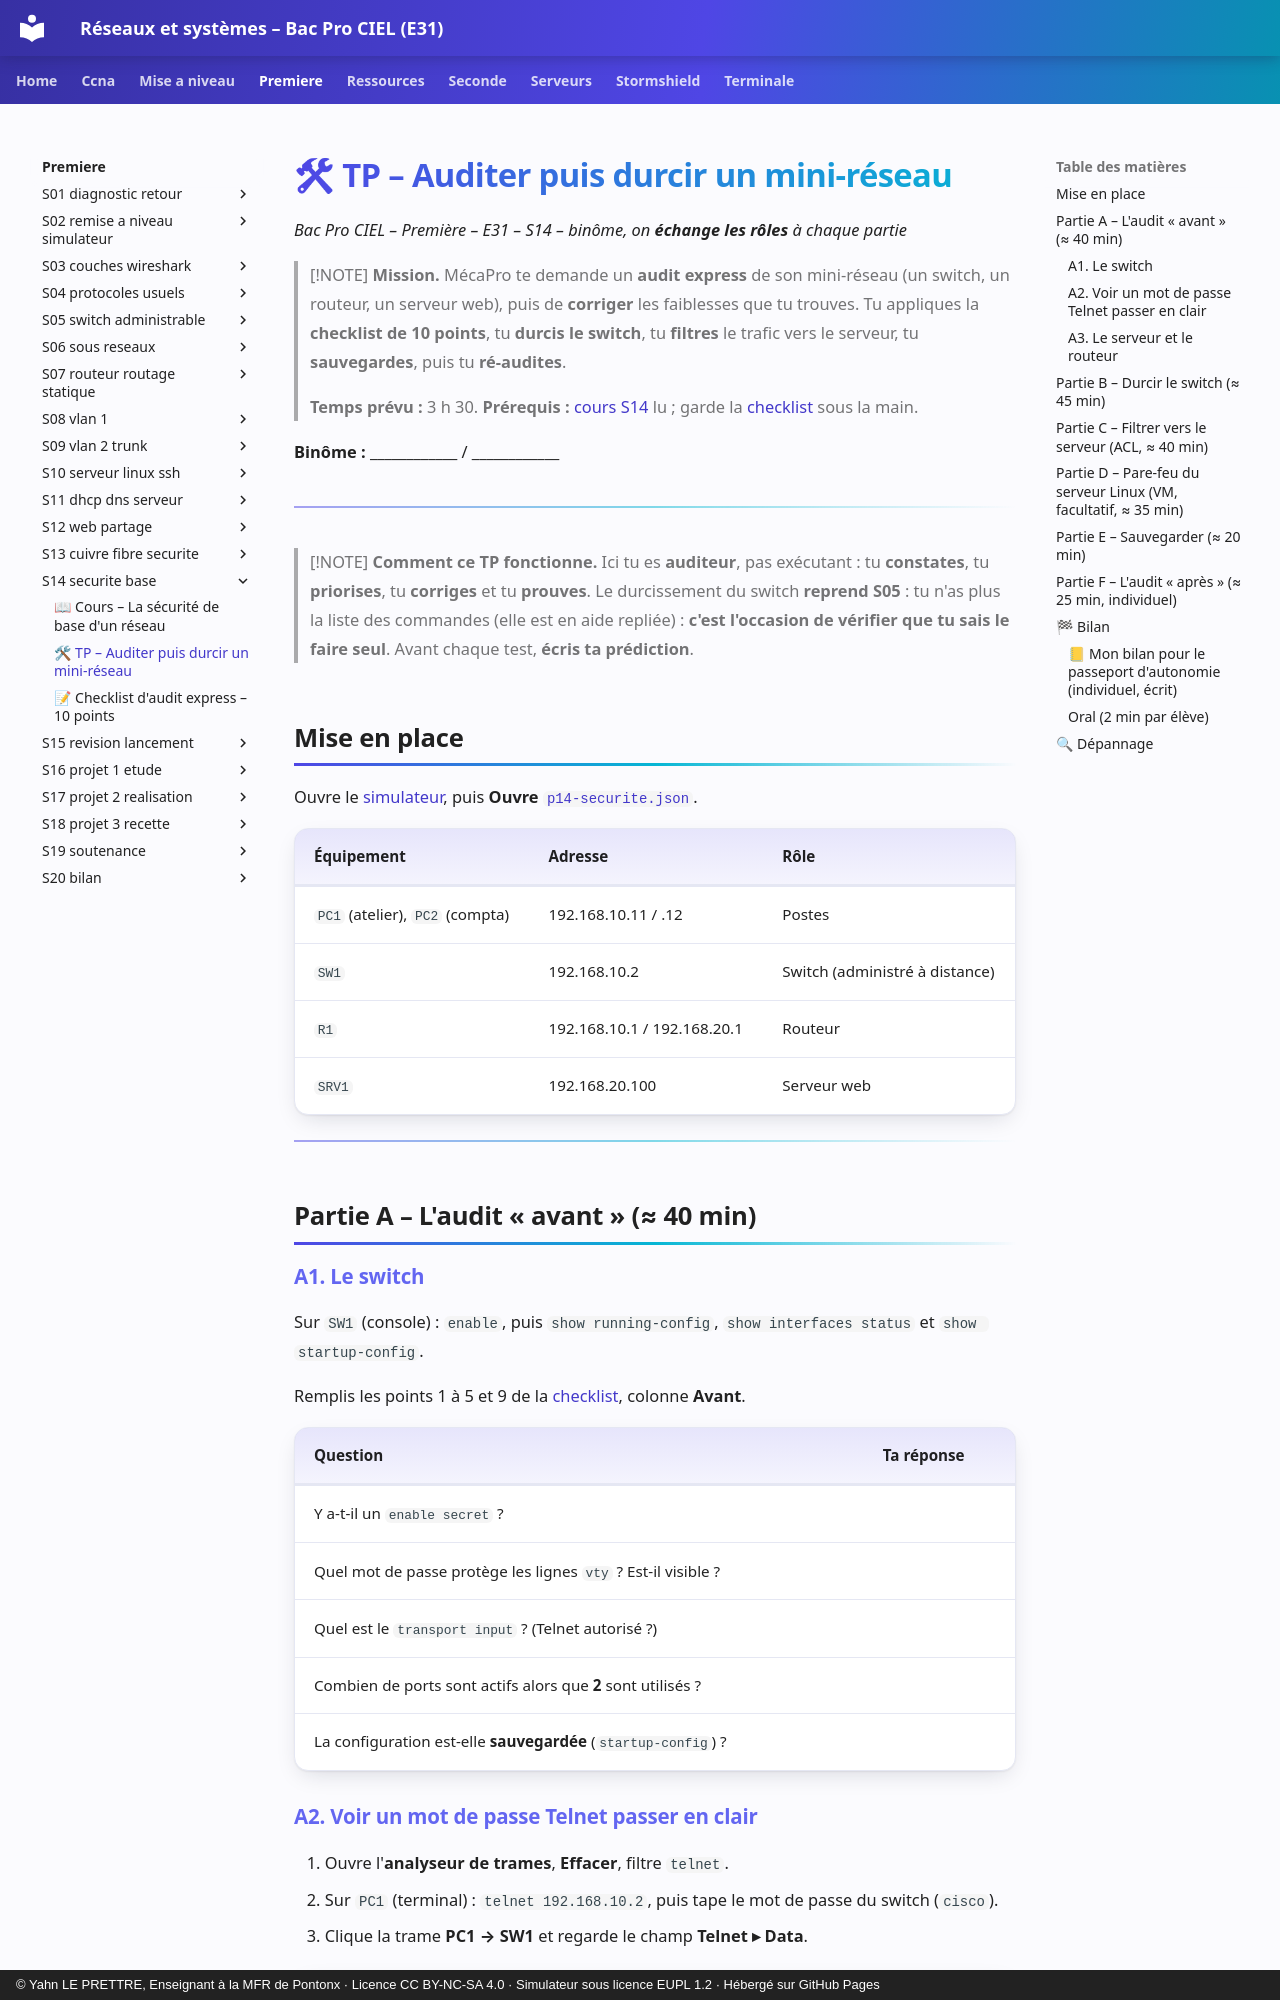

repository: YahnLP/bacprociel-reseau-systeme · page: premiere/S14-securite-base/02-tp/index.html · generator: mkdocs · copyright: © Yahn LE PRETTRE, Enseignant à la MFR de Pontonx · Licence CC BY-NC-SA 4.0 · Simulateur sous licence EUPL 1.2 · Hébergé sur GitHub Pages

# 🛠 TP – Auditer puis durcir un mini-réseau

*Bac Pro CIEL – Première – E31 – S14 – binôme, on **échange les rôles** à chaque partie*

> [!NOTE]
> **Mission.** MécaPro te demande un **audit express** de son mini-réseau (un switch, un routeur, un serveur web), puis de **corriger** les faiblesses que tu trouves. Tu appliques la **checklist de 10 points**, tu **durcis le switch**, tu **filtres** le trafic vers le serveur, tu **sauvegardes**, puis tu **ré-audites**.
>
> **Temps prévu :** 3 h 30. **Prérequis :** [cours S14](01-cours.md) lu ; garde la [checklist](03-checklist-audit.md) sous la main.

**Binôme :** ____________ / ____________

---

> [!NOTE]
> **Comment ce TP fonctionne.** Ici tu es **auditeur**, pas exécutant : tu **constates**, tu **priorises**, tu **corriges** et tu **prouves**. Le durcissement du switch **reprend S05** : tu n'as plus la liste des commandes (elle est en aide repliée) : **c'est l'occasion de vérifier que tu sais le faire seul**. Avant chaque test, **écris ta prédiction**.

## Mise en place

Ouvre le [simulateur](../../simulateur/simulateur-reseau.html), puis **Ouvre** [`p14-securite.json`](tp/p14-securite.json).

| Équipement | Adresse | Rôle |
|---|---|---|
| `PC1` (atelier), `PC2` (compta) | 192.168.10.11 / .12 | Postes |
| `SW1` | 192.168.10.2 | Switch (administré à distance) |
| `R1` | 192.168.10.1 / 192.168.20.1 | Routeur |
| `SRV1` | 192.168.20.100 | Serveur web |

---

## Partie A – L'audit « avant » (≈ 40 min)

### A1. Le switch

Sur `SW1` (console) : `enable`, puis `show running-config`, `show interfaces status` et `show startup-config`.

Remplis les points 1 à 5 et 9 de la [checklist](03-checklist-audit.md), colonne **Avant**.

| Question | Ta réponse |
|---|---|
| Y a-t-il un `enable secret` ? | |
| Quel mot de passe protège les lignes `vty` ? Est-il visible ? | |
| Quel est le `transport input` ? (Telnet autorisé ?) | |
| Combien de ports sont actifs alors que **2** sont utilisés ? | |
| La configuration est-elle **sauvegardée** (`startup-config`) ? | |
